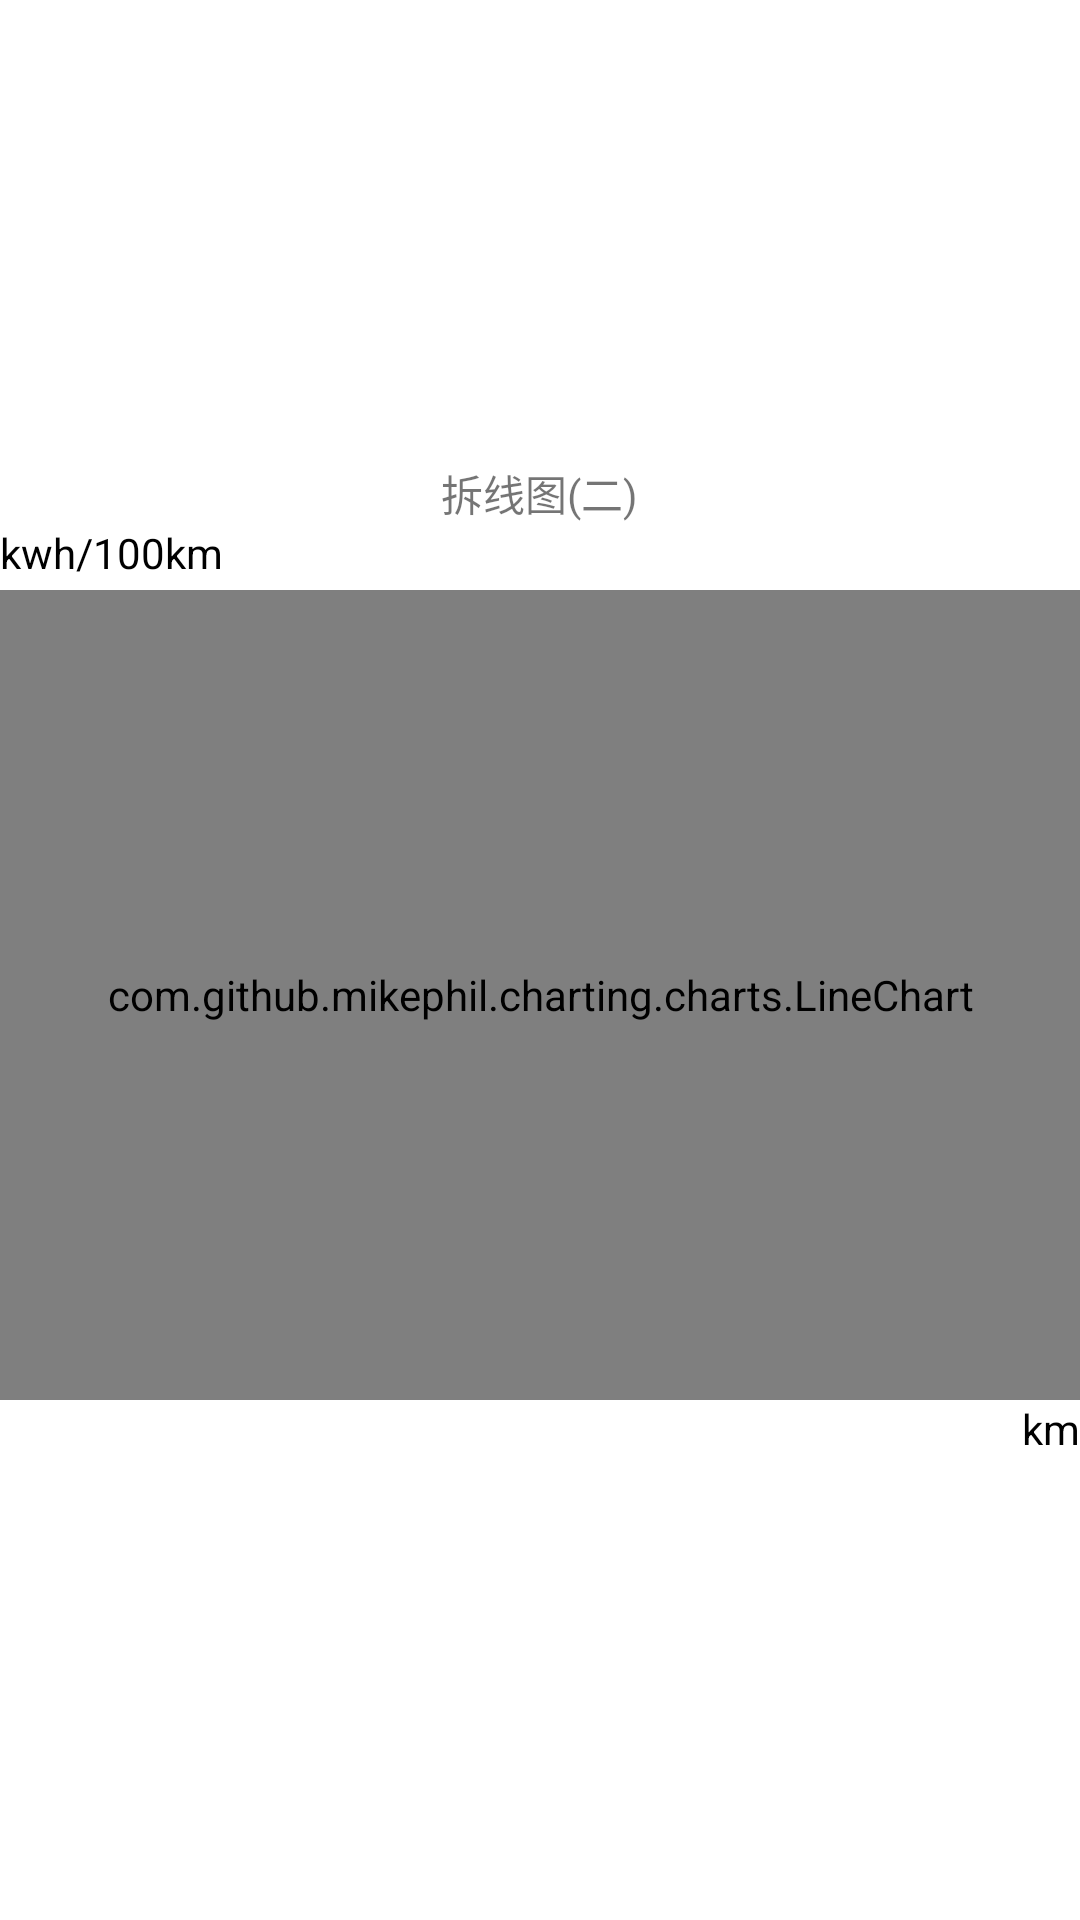

Produce the Android XML layout that renders to this screen, including the resource entries it uses.
<!-- AndroidManifest.xml: application theme Theme.MPAndroidChartSample2 -->
<!-- res/layout/activity_line_chart_activity2.xml -->
<?xml version="1.0" encoding="utf-8"?>
<LinearLayout xmlns:android="http://schemas.android.com/apk/res/android"
    xmlns:app="http://schemas.android.com/apk/res-auto"
    xmlns:tools="http://schemas.android.com/tools"
    android:layout_width="match_parent"
    android:layout_height="match_parent"
    tools:context=".LineChartActivity3"
    android:orientation="vertical"
    android:gravity="center"
    android:background="@color/white">
    <TextView
        android:layout_width="wrap_content"
        android:layout_height="wrap_content"
        android:text="拆线图(二)"/>
    
    <TextView
        android:layout_width="wrap_content"
        android:layout_height="wrap_content"
        android:layout_gravity="start"
        android:textAllCaps="false"
        android:textColor="@color/black"
        android:text="kwh/100km"/>
    <com.github.mikephil.charting.charts.LineChart
        android:id="@+id/line_chart"
        android:layout_width="match_parent"
        android:layout_height="270dp"
        android:layout_marginTop="3dp"/>
    <TextView
        android:layout_width="wrap_content"
        android:layout_height="wrap_content"
        android:layout_gravity="end"
        android:textAllCaps="false"
        android:textColor="@color/black"
        android:text="km"/>
</LinearLayout>
<!-- resources referenced by this layout -->
<resources>
  <style name="Theme.MPAndroidChartSample2" parent="Theme.MaterialComponents.DayNight.DarkActionBar">
          
          <item name="colorPrimary">@color/purple_500</item>
          <item name="colorPrimaryVariant">@color/purple_700</item>
          <item name="colorOnPrimary">@color/white</item>
          
          <item name="colorSecondary">@color/teal_200</item>
          <item name="colorSecondaryVariant">@color/teal_700</item>
          <item name="colorOnSecondary">@color/black</item>
          
          <item name="android:statusBarColor" tools:targetApi="l">?attr/colorPrimaryVariant</item>
          
      </style>
  <!-- not gathered from this repository: default colours our renderer supplied (Android Studio template values) -->
  <color name="purple_500">#FF6200EE</color>
  <color name="purple_700">#FF3700B3</color>
  <color name="teal_200">#FF03DAC5</color>
  <color name="teal_700">#FF018786</color>
  <color name="black">#FF000000</color>
  <color name="white">#FFFFFFFF</color>
</resources>
